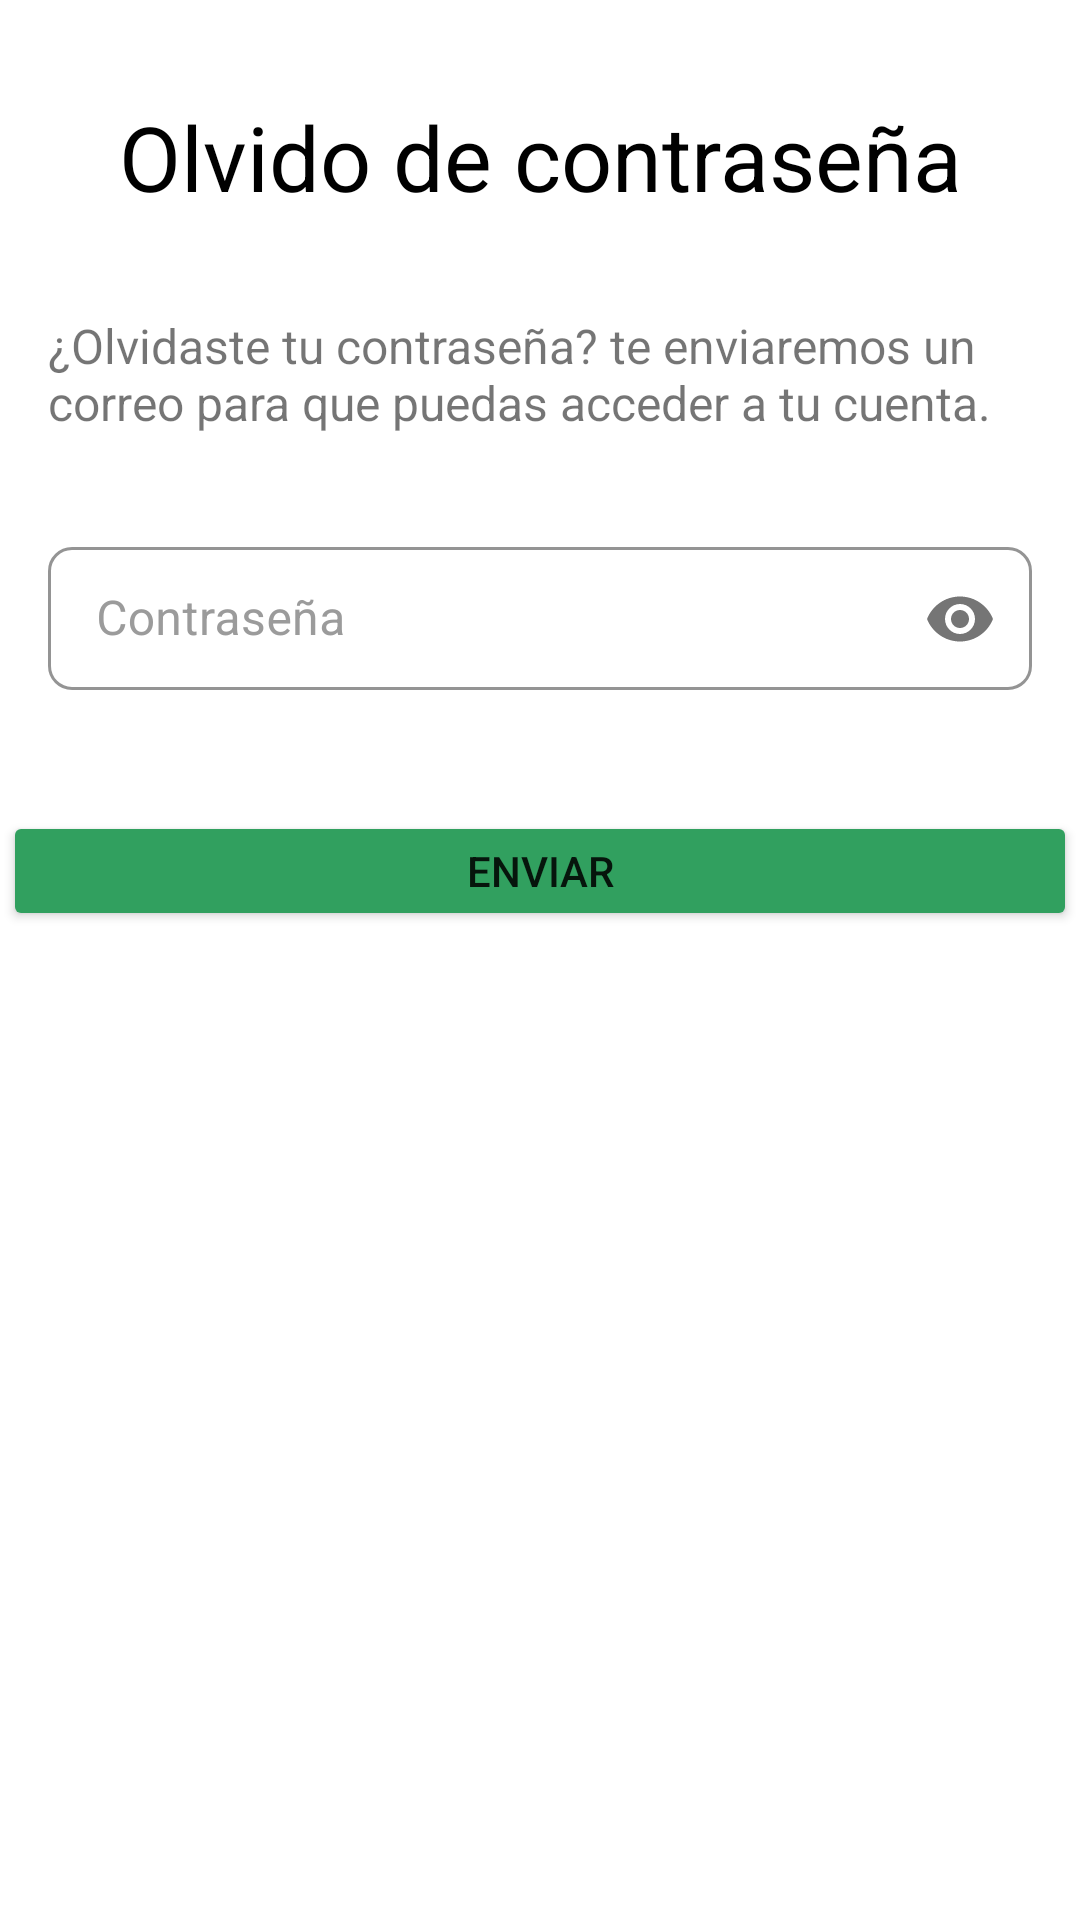

Here is an Android app screen rendered from its layout file. Give the layout XML and the strings, colors and styles it references.
<!-- AndroidManifest.xml: application theme Theme.MercadoApp -->
<!-- res/layout/remember_password.xml -->
<?xml version="1.0" encoding="utf-8"?>
<androidx.constraintlayout.widget.ConstraintLayout xmlns:android="http://schemas.android.com/apk/res/android"
    xmlns:app="http://schemas.android.com/apk/res-auto"
    xmlns:tools="http://schemas.android.com/tools"
    android:id="@+id/rememberLogin"
    android:layout_width="match_parent"
    android:layout_height="match_parent"
    android:orientation="vertical"
    android:textAlignment="center">

    <TextView
        android:id="@+id/upperText"
        android:layout_width="0dp"
        android:layout_height="wrap_content"
        android:layout_marginStart="8dp"
        android:layout_marginTop="32dp"
        android:layout_marginEnd="8dp"
        android:text="Olvido de contraseña"
        android:textAlignment="center"
        android:textColor="@color/black"
        android:textSize="30sp"
        app:layout_constraintEnd_toEndOf="parent"
        app:layout_constraintHorizontal_bias="1.0"
        app:layout_constraintStart_toStartOf="parent"
        app:layout_constraintTop_toTopOf="parent" />

    <TextView
        android:id="@+id/textView5"
        android:layout_width="0dp"
        android:layout_height="wrap_content"
        android:layout_marginStart="16dp"
        android:layout_marginTop="32dp"
        android:layout_marginEnd="16dp"
        android:text="¿Olvidaste tu contraseña? te enviaremos un correo para que puedas acceder a tu cuenta."
        android:textSize="16sp"
        app:layout_constraintEnd_toEndOf="parent"
        app:layout_constraintHorizontal_bias="0.0"
        app:layout_constraintStart_toStartOf="parent"
        app:layout_constraintTop_toBottomOf="@+id/upperText" />

    <com.google.android.material.textfield.TextInputLayout
        android:id="@+id/passwordBox"
        style="@style/Widget.MaterialComponents.TextInputLayout.OutlinedBox.Dense"
        android:layout_width="0dp"
        android:layout_height="wrap_content"
        android:layout_marginStart="16dp"
        android:layout_marginTop="32dp"
        android:layout_marginEnd="16dp"
        android:hint="Contraseña"
        android:labelFor="@+id/password"
        android:textColorHint="@color/hintText"
        app:boxCornerRadiusBottomEnd="8dp"
        app:boxCornerRadiusBottomStart="8dp"
        app:boxCornerRadiusTopEnd="8dp"
        app:boxCornerRadiusTopStart="8dp"
        app:boxStrokeColor="@color/textBoxes"
        app:hintTextColor="@color/hintText"
        app:layout_constraintEnd_toEndOf="parent"
        app:layout_constraintHorizontal_bias="1.0"
        app:layout_constraintStart_toStartOf="parent"
        app:layout_constraintTop_toBottomOf="@+id/textView5"
        app:passwordToggleEnabled="true"
        tools:ignore="UnknownIdInLayout">

        <com.google.android.material.textfield.TextInputEditText
            android:id="@+id/password"
            android:layout_width="match_parent"
            android:layout_height="wrap_content"
            android:ems="10"
            android:inputType="textPassword" />
    </com.google.android.material.textfield.TextInputLayout>

    <Button
        android:id="@+id/button"
        android:layout_width="358dp"
        android:layout_height="40dp"
        android:layout_gravity="right"
        android:layout_marginStart="32dp"
        android:layout_marginTop="40dp"
        android:layout_marginEnd="32dp"
        android:backgroundTint="@color/green_dark"
        android:text="ENVIAR"
        app:layout_constraintEnd_toEndOf="parent"
        app:layout_constraintHorizontal_bias="0.5"
        app:layout_constraintStart_toStartOf="parent"
        app:layout_constraintTop_toBottomOf="@+id/passwordBox" />

</androidx.constraintlayout.widget.ConstraintLayout>
<!-- resources referenced by this layout -->
<resources>
  <color name="black">#FF000000</color>
  <color name="green_dark">#FF31A05F</color>
  <color name="hintText">#FF9b9b9b</color>
  <color name="textBoxes">#FF80D89C</color>
  <style name="Theme.MercadoApp" parent="Theme.MaterialComponents.DayNight.DarkActionBar">
          
          <item name="colorPrimary">@color/green_light</item>
          <item name="colorPrimaryVariant">@color/green_dark</item>
          <item name="colorOnPrimary">@color/white</item>
          
          <item name="colorSecondary">@color/teal_200</item>
          <item name="colorSecondaryVariant">@color/teal_700</item>
          <item name="colorOnSecondary">@color/black</item>
          
          <item name="android:statusBarColor" tools:targetApi="l">?attr/colorPrimaryVariant</item>
          
      </style>
  <color name="green_light">#FF93E5AB</color>
  <color name="white">#FFFFFFFF</color>
  <color name="teal_200">#FF03DAC5</color>
  <color name="teal_700">#FF018786</color>
</resources>
